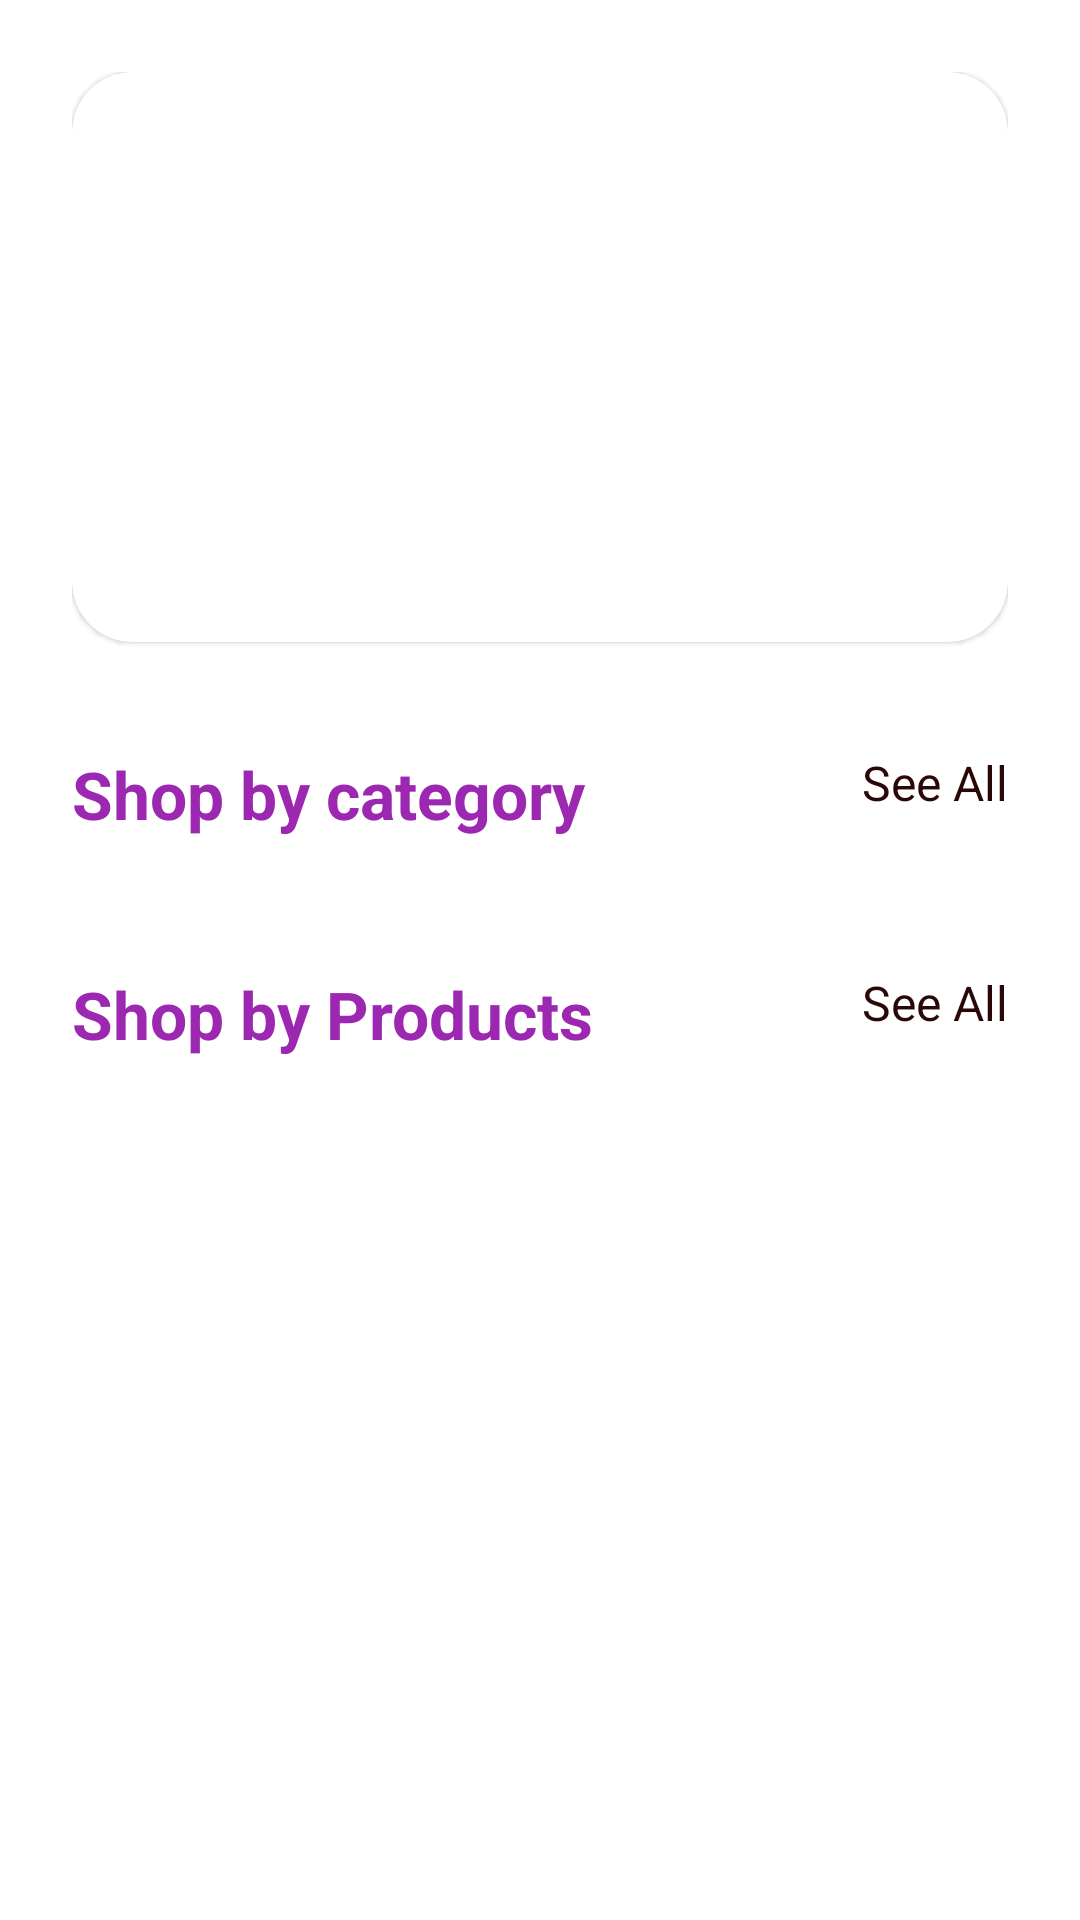

Android layout source for this screen:
<!-- AndroidManifest.xml: application theme Theme.GKart -->
<!-- res/layout/fragment_home.xml -->
<?xml version="1.0" encoding="utf-8"?>
<LinearLayout xmlns:android="http://schemas.android.com/apk/res/android"
    xmlns:app="http://schemas.android.com/apk/res-auto"
    xmlns:tools="http://schemas.android.com/tools"
    android:layout_width="match_parent"
    android:layout_height="match_parent"
    android:orientation="vertical"
    android:padding="24dp"
    tools:context=".MainActivity">

    <androidx.core.widget.NestedScrollView
        android:layout_width="match_parent"
        android:layout_height="wrap_content">
        <LinearLayout
            android:layout_width="match_parent"
            android:layout_height="match_parent"
            android:orientation="vertical">


    <com.google.android.material.card.MaterialCardView
        android:layout_width="match_parent"
        android:layout_height="190dp"
        app:cardCornerRadius="20dp">

        <ImageView
            android:id="@+id/sliderImage"
            android:layout_width="match_parent"
            android:layout_height="match_parent"
            android:scaleType="centerCrop"
            android:src="@drawable/tecno4"/>

    </com.google.android.material.card.MaterialCardView>

    <RelativeLayout
        android:layout_width="match_parent"
        android:layout_height="wrap_content"
        android:layout_marginTop="36dp">

        <TextView
            android:layout_width="wrap_content"
            android:layout_height="wrap_content"
            android:text="Shop by category"
            android:textColor="#9C27B0"
            android:textSize="22sp"
            android:textStyle="bold" />

        <TextView
            android:layout_width="wrap_content"
            android:layout_height="wrap_content"
            android:layout_alignParentEnd="true"
            android:text="See All"
            android:textColor="#2B0808"
            android:textSize="16sp" />

    </RelativeLayout>

    <androidx.recyclerview.widget.RecyclerView
        android:id="@+id/categoryRecycler"
        android:layout_width="match_parent"
        android:layout_height="wrap_content"
        tools:listitem="@layout/layout_category_item"
        android:layout_marginTop="8dp"
        android:orientation="horizontal"
        app:layoutManager="androidx.recyclerview.widget.LinearLayoutManager" />

    <RelativeLayout
        android:layout_width="match_parent"
        android:layout_height="wrap_content"
        android:layout_marginTop="36dp">

            <TextView
                android:layout_width="wrap_content"
                android:layout_height="wrap_content"
                android:text="Shop by Products"
                android:textColor="#9C27B0"
                android:textSize="22sp"
                android:textStyle="bold" />

        <TextView
            android:layout_width="wrap_content"
            android:layout_height="wrap_content"
            android:layout_alignParentEnd="true"
            android:text="See All"
            android:textColor="#2B0808"
            android:textSize="16sp" />

    </RelativeLayout>

    <androidx.recyclerview.widget.RecyclerView
        android:id="@+id/productRecycler"
        android:layout_width="match_parent"
        android:layout_height="wrap_content"
        tools:listitem="@layout/layout_product_item"
        android:layout_marginTop="12dp"
        android:nestedScrollingEnabled="true"
        app:layoutManager="androidx.recyclerview.widget.LinearLayoutManager" />
        </LinearLayout>
    </androidx.core.widget.NestedScrollView>
    </LinearLayout>
<!-- res/layout/layout_product_item.xml (included above) -->
<?xml version="1.0" encoding="utf-8"?>
<androidx.constraintlayout.widget.ConstraintLayout xmlns:android="http://schemas.android.com/apk/res/android"
    xmlns:app="http://schemas.android.com/apk/res-auto"
    xmlns:tools="http://schemas.android.com/tools"
    android:layout_width="match_parent"
    android:layout_height="wrap_content"
    android:layout_margin="12dp"
    android:background="@drawable/price_text_corner">

    <com.google.android.material.card.MaterialCardView
        android:id="@+id/cardView2"
        android:layout_width="match_parent"
        android:layout_height="wrap_content"
        android:layout_marginTop="8dp"
        app:cardCornerRadius="8dp"
        app:layout_constraintEnd_toEndOf="parent"
        app:layout_constraintStart_toStartOf="parent"
        app:layout_constraintTop_toTopOf="parent" />

    <androidx.constraintlayout.widget.ConstraintLayout
        android:id="@+id/constraintLayout"
        android:layout_width="match_parent"
        android:layout_height="wrap_content"
        android:padding="4dp">

        <ImageView
            android:id="@+id/imageView2"
            android:layout_width="90dp"
            android:layout_height="90dp"
            android:layout_margin="12dp"
            android:layout_marginStart="22sp"
            app:layout_constraintStart_toStartOf="parent"
            app:layout_constraintTop_toTopOf="parent"
            tools:srcCompat="@tools:sample/avatars" />

        <TextView
            android:id="@+id/textView"
            android:layout_width="wrap_content"
            android:layout_height="wrap_content"
            android:layout_marginStart="12dp"
            android:text="TextView"
            android:textColor="@color/black"
            android:textSize="18sp"
            android:textStyle="bold"
            app:layout_constraintStart_toEndOf="@id/imageView2"
            app:layout_constraintTop_toTopOf="@id/imageView2" />

        <TextView
            android:id="@+id/textView3"
            android:layout_width="wrap_content"
            android:layout_height="wrap_content"
            android:layout_marginStart="12dp"
            android:text="TextView"
            android:textColor="@color/black"
            android:textSize="16sp"
            android:textStyle="bold"
            app:layout_constraintStart_toEndOf="@id/imageView2"
            app:layout_constraintTop_toBottomOf="@id/textView" />

        <TextView
            android:id="@+id/textView4"
            android:layout_width="wrap_content"
            android:layout_height="wrap_content"
            android:layout_marginStart="12dp"
            android:layout_marginTop="12dp"
            android:text="TextView"
            android:textColor="@color/black"
            android:textSize="16sp"
            android:textStyle="bold"
            app:layout_constraintStart_toEndOf="@id/imageView2"
            app:layout_constraintTop_toBottomOf="@id/textView3" />

        <TextView
            android:id="@+id/button"
            style="@style/Widget.Material3.Button.OutlinedButton"
            android:layout_width="0dp"
            android:layout_height="wrap_content"
            android:layout_marginHorizontal="4dp"
            android:layout_marginTop="8dp"
            android:text="Price"
            android:textAllCaps="false"
            android:textColor="@color/black"
            android:textSize="16sp"
            app:layout_constraintEnd_toStartOf="@+id/guideline2"
            app:layout_constraintStart_toStartOf="parent"
            app:layout_constraintTop_toBottomOf="@+id/imageView2" />

        <Button
            android:id="@+id/button2"
            android:layout_width="0dp"
            android:layout_height="wrap_content"
            android:layout_marginHorizontal="4dp"
            android:background="@drawable/bonyeza_corners"
            android:text="Bonyeza"
            android:textColor="@color/white"
            app:layout_constraintEnd_toEndOf="parent"
            app:layout_constraintStart_toStartOf="@+id/guideline2"
            app:layout_constraintTop_toTopOf="@+id/button" />

        <androidx.constraintlayout.widget.Guideline
            android:id="@+id/guideline2"
            android:layout_width="wrap_content"
            android:layout_height="wrap_content"
            android:orientation="vertical"
            app:layout_constraintGuide_percent="0.5" />

    </androidx.constraintlayout.widget.ConstraintLayout>
</androidx.constraintlayout.widget.ConstraintLayout>
<!-- resources referenced by this layout -->
<resources>
  <!-- drawable price_text_corner (drawable) -->
  <?xml version="1.0" encoding="utf-8"?>
  <shape xmlns:android="http://schemas.android.com/apk/res/android">
  <solid android:color="@color/colorPrimary"/>
      <corners android:radius="7dp"/>
          <gradient android:endColor="#B5365A"
              android:startColor="#ACA50C"/>
  </shape>
  <style name="Theme.GKart" parent="Theme.MaterialComponents.DayNight.DarkActionBar">
          
          <item name="colorPrimary">@color/colorPrimary</item>
          <item name="colorPrimaryVariant">@color/colorSecondary</item>
          <item name="colorOnPrimary">@color/white</item>
          
          <item name="colorSecondary">@color/teal_200</item>
          <item name="colorSecondaryVariant">@color/teal_700</item>
          <item name="colorOnSecondary">@color/black</item>
          
          <item name="android:statusBarColor" tools:targetApi="l">?attr/colorPrimaryVariant</item>
          
      </style>
  <!-- not gathered from this repository: default colours our renderer supplied (Android Studio template values) -->
  <color name="teal_200">#FF03DAC5</color>
  <color name="teal_700">#FF018786</color>
  <color name="black">#FF000000</color>
  <color name="white">#FFFFFFFF</color>
  <color name="colorPrimary">#FF6200EE</color>
</resources>
